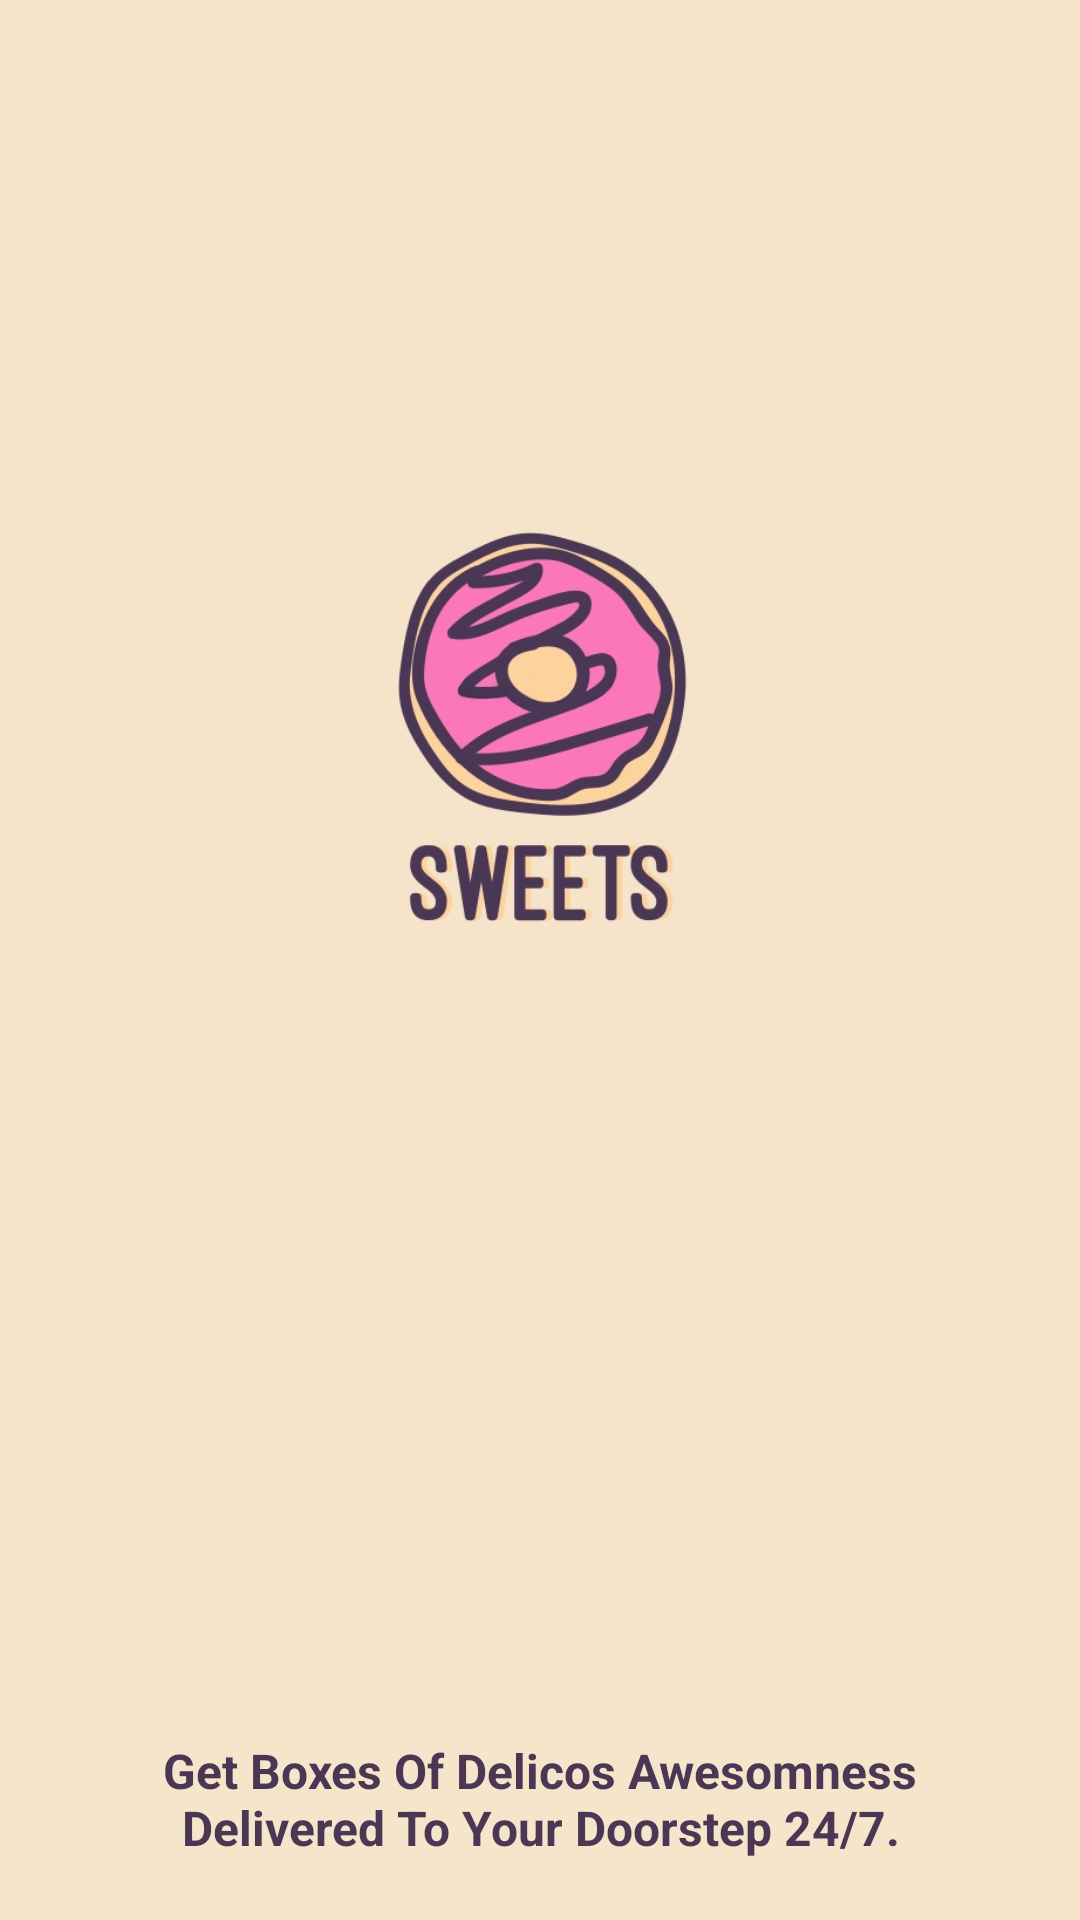

Produce the Android XML layout that renders to this screen, including the resource entries it uses.
<!-- AndroidManifest.xml: application theme Theme.AppCompat.Light.NoActionBar -->
<!-- res/layout/activity_splash_screen.xml -->
<?xml version="1.0" encoding="utf-8"?>
<LinearLayout xmlns:android="http://schemas.android.com/apk/res/android"
    xmlns:app="http://schemas.android.com/apk/res-auto"
    xmlns:tools="http://schemas.android.com/tools"
    android:id="@+id/main"
    android:layout_width="match_parent"
    android:layout_height="match_parent"
    android:background="@color/Baje"
    android:orientation="vertical"
    tools:context=".SplashScreenActivity" >

    <LinearLayout
        android:layout_width="match_parent"
        android:layout_height="match_parent"
        android:layout_weight="1"
        android:gravity="bottom|center"
        android:orientation="vertical">

        <ImageView
            android:id="@+id/imageView"
            android:layout_width="250dp"
            android:layout_height="150dp"
            app:srcCompat="@drawable/sweets_logo" />

    </LinearLayout>

    <LinearLayout
        android:layout_width="match_parent"
        android:layout_height="match_parent"
        android:layout_weight="1"
        android:gravity="bottom|center"
        android:orientation="vertical">

        <TextView
            android:id="@+id/textView2"
            android:layout_width="match_parent"
            android:layout_height="wrap_content"
            android:gravity="center"
            android:text="@string/Description_Splash_Screen"
            android:textColor="@color/DarkPurpol"
            android:textSize="16sp"
            android:layout_margin="20dp"
            android:textStyle="bold" />
    </LinearLayout>
</LinearLayout>
<!-- resources referenced by this layout -->
<resources>
  <color name="Baje">#f5e5cb</color>
  <color name="DarkPurpol">#4b3754</color>
  <!-- drawable sweets_logo: png bitmap (drawable, 103832 bytes) -->
  <string name="Description_Splash_Screen">Get Boxes Of Delicos Awesomness Delivered To Your Doorstep 24/7.</string>
</resources>
